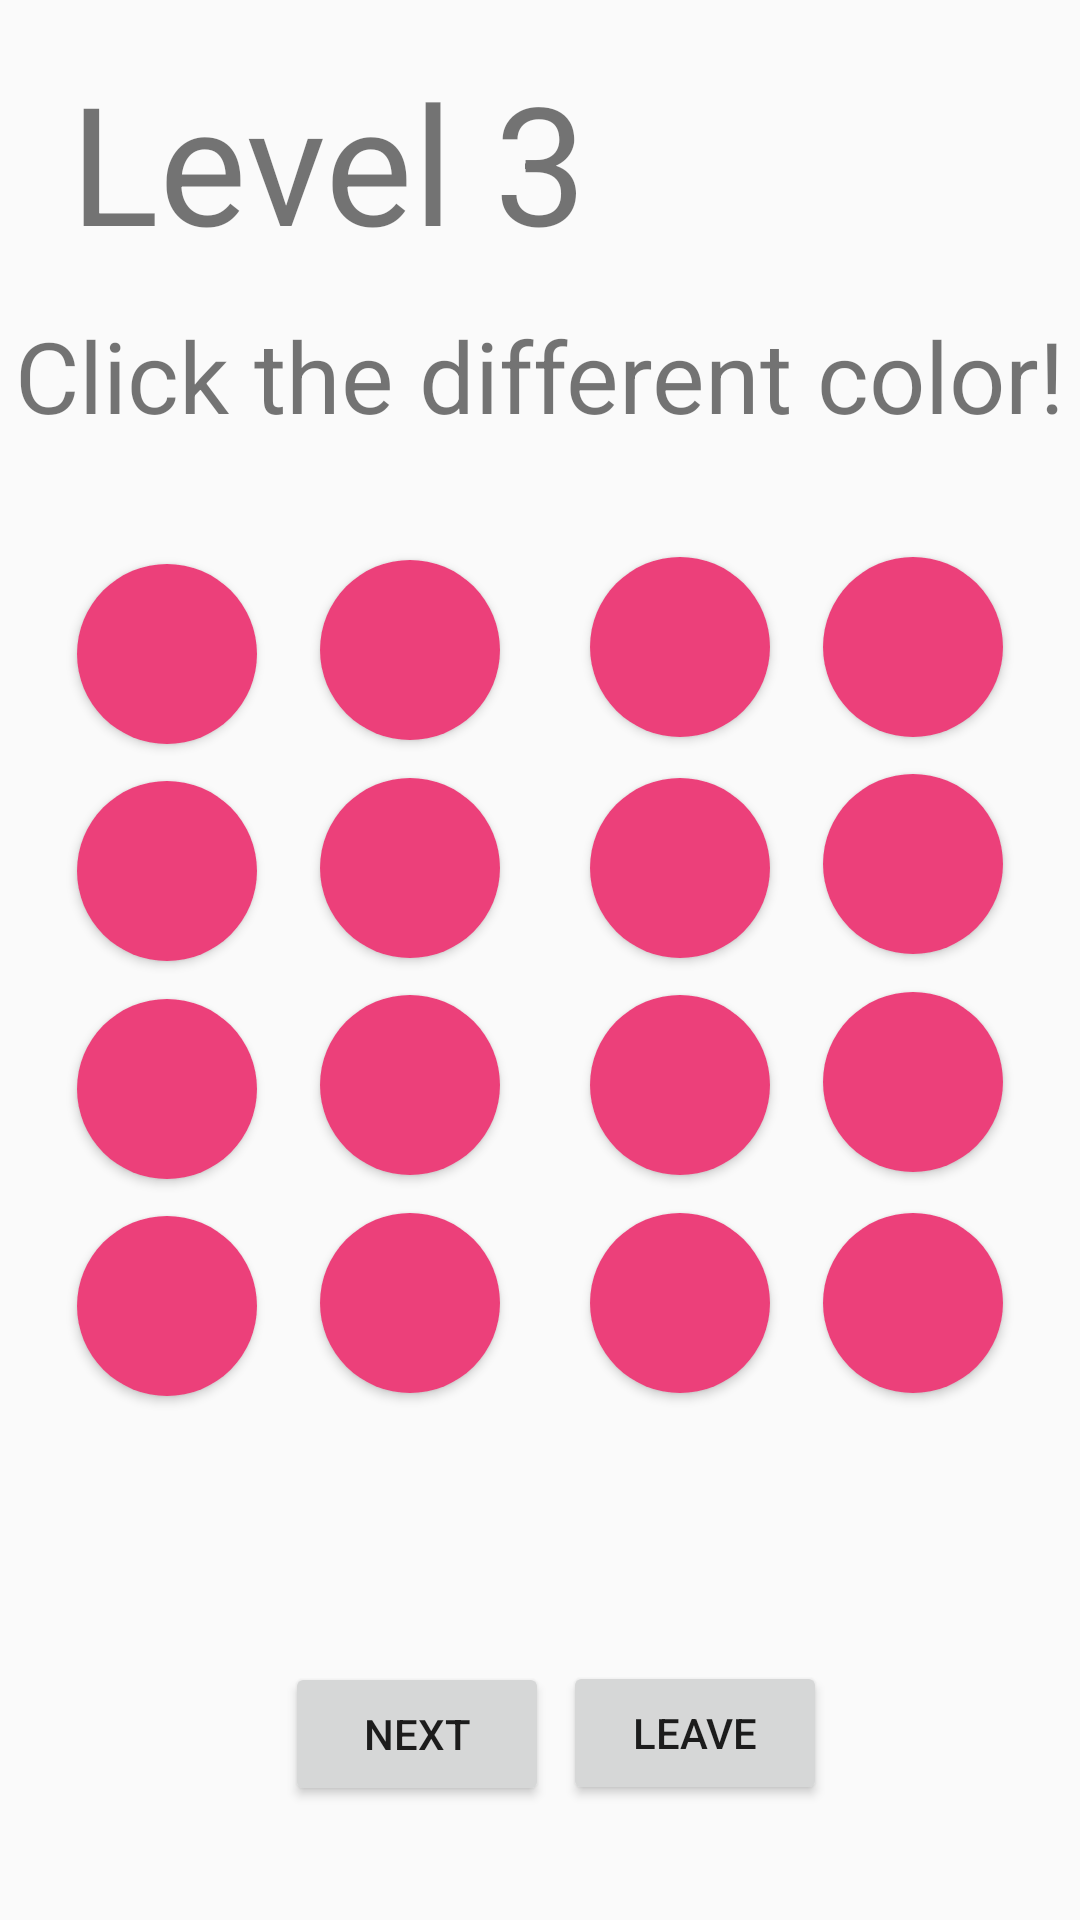

Write the Android layout XML for this screen, with the resource values it uses.
<!-- AndroidManifest.xml: application theme Theme.IndividualAss -->
<!-- res/layout/activity_level3.xml -->
<?xml version="1.0" encoding="utf-8"?>
<android.support.constraint.ConstraintLayout xmlns:android="http://schemas.android.com/apk/res/android"
    xmlns:app="http://schemas.android.com/apk/res-auto"
    xmlns:tools="http://schemas.android.com/tools"
    android:layout_width="match_parent"
    android:layout_height="match_parent"
    tools:context=".Level3">

    <TextView
        android:id="@+id/textView7"
        android:layout_width="wrap_content"
        android:layout_height="wrap_content"
        android:text="Level 3"
        android:textSize="55sp"
        app:layout_constraintBottom_toBottomOf="parent"
        app:layout_constraintEnd_toEndOf="parent"
        app:layout_constraintHorizontal_bias="0.125"
        app:layout_constraintStart_toStartOf="parent"
        app:layout_constraintTop_toTopOf="parent"
        app:layout_constraintVertical_bias="0.03" />

    <TextView
        android:id="@+id/textView8"
        android:layout_width="wrap_content"
        android:layout_height="wrap_content"
        android:text="Click the different color!"
        android:textSize="33sp"
        app:layout_constraintBottom_toBottomOf="parent"
        app:layout_constraintEnd_toEndOf="parent"
        app:layout_constraintStart_toStartOf="parent"
        app:layout_constraintTop_toTopOf="parent"
        app:layout_constraintVertical_bias="0.173" />

    <Button
        android:id="@+id/button17"
        android:layout_width="60dp"
        android:layout_height="60dp"
        android:background="@drawable/button"
        app:layout_constraintBottom_toBottomOf="parent"
        app:layout_constraintEnd_toEndOf="parent"
        app:layout_constraintHorizontal_bias="0.085"
        app:layout_constraintStart_toStartOf="parent"
        app:layout_constraintTop_toTopOf="parent"
        app:layout_constraintVertical_bias="0.324" />

    <Button
        android:id="@+id/button30"
        android:layout_width="60dp"
        android:layout_height="60dp"
        android:background="@drawable/button"
        app:layout_constraintBottom_toBottomOf="parent"
        app:layout_constraintEnd_toEndOf="parent"
        app:layout_constraintHorizontal_bias="0.356"
        app:layout_constraintStart_toStartOf="parent"
        app:layout_constraintTop_toTopOf="parent"
        app:layout_constraintVertical_bias="0.697" />

    <Button
        android:id="@+id/button27"
        android:layout_width="60dp"
        android:layout_height="60dp"
        android:background="@drawable/button"
        app:layout_constraintBottom_toBottomOf="parent"
        app:layout_constraintEnd_toEndOf="parent"
        app:layout_constraintHorizontal_bias="0.655"
        app:layout_constraintStart_toStartOf="parent"
        app:layout_constraintTop_toTopOf="parent"
        app:layout_constraintVertical_bias="0.572" />

    <Button
        android:id="@+id/button25"
        android:layout_width="60dp"
        android:layout_height="60dp"
        android:background="@drawable/button"
        app:layout_constraintBottom_toBottomOf="parent"
        app:layout_constraintEnd_toEndOf="parent"
        app:layout_constraintHorizontal_bias="0.085"
        app:layout_constraintStart_toStartOf="parent"
        app:layout_constraintTop_toTopOf="parent"
        app:layout_constraintVertical_bias="0.574" />

    <Button
        android:id="@+id/button32"
        android:layout_width="60dp"
        android:layout_height="60dp"
        android:background="@drawable/button"
        app:layout_constraintBottom_toBottomOf="parent"
        app:layout_constraintEnd_toEndOf="parent"
        app:layout_constraintHorizontal_bias="0.914"
        app:layout_constraintStart_toStartOf="parent"
        app:layout_constraintTop_toTopOf="parent"
        app:layout_constraintVertical_bias="0.697" />

    <Button
        android:id="@+id/button28"
        android:layout_width="60dp"
        android:layout_height="60dp"
        android:background="@drawable/button"
        app:layout_constraintBottom_toBottomOf="parent"
        app:layout_constraintEnd_toEndOf="parent"
        app:layout_constraintHorizontal_bias="0.914"
        app:layout_constraintStart_toStartOf="parent"
        app:layout_constraintTop_toTopOf="parent"
        app:layout_constraintVertical_bias="0.57" />

    <Button
        android:id="@+id/button29"
        android:layout_width="60dp"
        android:layout_height="60dp"
        android:background="@drawable/button"
        app:layout_constraintBottom_toBottomOf="parent"
        app:layout_constraintEnd_toEndOf="parent"
        app:layout_constraintHorizontal_bias="0.085"
        app:layout_constraintStart_toStartOf="parent"
        app:layout_constraintTop_toTopOf="parent"
        app:layout_constraintVertical_bias="0.699" />

    <Button
        android:id="@+id/button31"
        android:layout_width="60dp"
        android:layout_height="60dp"
        android:background="@drawable/button"
        app:layout_constraintBottom_toBottomOf="parent"
        app:layout_constraintEnd_toEndOf="parent"
        app:layout_constraintHorizontal_bias="0.655"
        app:layout_constraintStart_toStartOf="parent"
        app:layout_constraintTop_toTopOf="parent"
        app:layout_constraintVertical_bias="0.697" />

    <Button
        android:id="@+id/button23"
        android:layout_width="60dp"
        android:layout_height="60dp"
        android:background="@drawable/button"
        app:layout_constraintBottom_toBottomOf="parent"
        app:layout_constraintEnd_toEndOf="parent"
        app:layout_constraintHorizontal_bias="0.655"
        app:layout_constraintStart_toStartOf="parent"
        app:layout_constraintTop_toTopOf="parent"
        app:layout_constraintVertical_bias="0.447" />

    <Button
        android:id="@+id/button26"
        android:layout_width="60dp"
        android:layout_height="60dp"
        android:background="@drawable/button"
        app:layout_constraintBottom_toBottomOf="parent"
        app:layout_constraintEnd_toEndOf="parent"
        app:layout_constraintHorizontal_bias="0.356"
        app:layout_constraintStart_toStartOf="parent"
        app:layout_constraintTop_toTopOf="parent"
        app:layout_constraintVertical_bias="0.572" />

    <Button
        android:id="@+id/button24"
        android:layout_width="60dp"
        android:layout_height="60dp"
        android:background="@drawable/button"
        app:layout_constraintBottom_toBottomOf="parent"
        app:layout_constraintEnd_toEndOf="parent"
        app:layout_constraintHorizontal_bias="0.914"
        app:layout_constraintStart_toStartOf="parent"
        app:layout_constraintTop_toTopOf="parent"
        app:layout_constraintVertical_bias="0.445" />

    <Button
        android:id="@+id/button21"
        android:layout_width="60dp"
        android:layout_height="60dp"
        android:background="@drawable/button"
        app:layout_constraintBottom_toBottomOf="parent"
        app:layout_constraintEnd_toEndOf="parent"
        app:layout_constraintHorizontal_bias="0.085"
        app:layout_constraintStart_toStartOf="parent"
        app:layout_constraintTop_toTopOf="parent"
        app:layout_constraintVertical_bias="0.449" />

    <Button
        android:id="@+id/button20"
        android:layout_width="60dp"
        android:layout_height="60dp"
        android:background="@drawable/button"
        app:layout_constraintBottom_toBottomOf="parent"
        app:layout_constraintEnd_toEndOf="parent"
        app:layout_constraintHorizontal_bias="0.914"
        app:layout_constraintStart_toStartOf="parent"
        app:layout_constraintTop_toTopOf="parent"
        app:layout_constraintVertical_bias="0.32" />

    <Button
        android:id="@+id/button19"
        android:layout_width="60dp"
        android:layout_height="60dp"
        android:background="@drawable/button"
        app:layout_constraintBottom_toBottomOf="parent"
        app:layout_constraintEnd_toEndOf="parent"
        app:layout_constraintHorizontal_bias="0.655"
        app:layout_constraintStart_toStartOf="parent"
        app:layout_constraintTop_toTopOf="parent"
        app:layout_constraintVertical_bias="0.32" />

    <Button
        android:id="@+id/button22"
        android:layout_width="60dp"
        android:layout_height="60dp"
        android:background="@drawable/button"
        app:layout_constraintBottom_toBottomOf="parent"
        app:layout_constraintEnd_toEndOf="parent"
        app:layout_constraintHorizontal_bias="0.356"
        app:layout_constraintStart_toStartOf="parent"
        app:layout_constraintTop_toTopOf="parent"
        app:layout_constraintVertical_bias="0.447" />

    <Button
        android:id="@+id/button18"
        android:layout_width="60dp"
        android:layout_height="60dp"
        android:background="@drawable/button"
        app:layout_constraintBottom_toBottomOf="parent"
        app:layout_constraintEnd_toEndOf="parent"
        app:layout_constraintHorizontal_bias="0.356"
        app:layout_constraintStart_toStartOf="parent"
        app:layout_constraintTop_toTopOf="parent"
        app:layout_constraintVertical_bias="0.322" />

    <Button
        android:id="@+id/button33"
        android:layout_width="wrap_content"
        android:layout_height="wrap_content"
        android:text="Next"
        app:layout_constraintBottom_toBottomOf="parent"
        app:layout_constraintEnd_toEndOf="parent"
        app:layout_constraintHorizontal_bias="0.349"
        app:layout_constraintStart_toStartOf="parent"
        app:layout_constraintTop_toTopOf="parent"
        app:layout_constraintVertical_bias="0.936" />

    <TextView
        android:id="@+id/scoreTextView"
        android:layout_width="wrap_content"
        android:layout_height="wrap_content"
        android:textSize="22sp"
        app:layout_constraintBottom_toBottomOf="parent"
        app:layout_constraintEnd_toEndOf="parent"
        app:layout_constraintHorizontal_bias="0.131"
        app:layout_constraintStart_toStartOf="parent"
        app:layout_constraintTop_toTopOf="parent"
        app:layout_constraintVertical_bias="0.821" />

    <Button
        android:id="@+id/button100"
        android:layout_width="wrap_content"
        android:layout_height="wrap_content"
        android:text="Leave"
        app:layout_constraintBottom_toBottomOf="parent"
        app:layout_constraintEnd_toEndOf="parent"
        app:layout_constraintHorizontal_bias="0.69"
        app:layout_constraintStart_toStartOf="parent"
        app:layout_constraintTop_toTopOf="parent"
        app:layout_constraintVertical_bias="0.935" />

    <TextView
        android:id="@+id/textView82"
        android:layout_width="wrap_content"
        android:layout_height="wrap_content"
        android:textSize="15sp"
        app:layout_constraintBottom_toBottomOf="parent"
        app:layout_constraintEnd_toEndOf="parent"
        app:layout_constraintHorizontal_bias="0.881"
        app:layout_constraintStart_toStartOf="parent"
        app:layout_constraintTop_toTopOf="parent"
        app:layout_constraintVertical_bias="0.08" />

</android.support.constraint.ConstraintLayout>
<!-- resources referenced by this layout -->
<resources>
  <!-- drawable button (drawable) -->
  <?xml version="1.0" encoding="utf-8"?>
  <shape
      xmlns:android="http://schemas.android.com/apk/res/android" android:shape="oval">
      <solid android:color="@color/pink_400"/>
  </shape>
  <style name="Theme.IndividualAss" parent="Theme.AppCompat.Light.DarkActionBar">
          
          <item name="colorPrimary">@color/pink_100</item>
          <item name="colorPrimaryDark">@color/black</item>
          <item name="colorAccent">@color/teal_200</item>
          
      </style>
  <color name="pink_400">#EC407A</color>
  <color name="pink_100">#F8BBD0</color>
      //F8BBD0
  <color name="black">#FF000000</color>
  <color name="teal_200">#FF03DAC5</color>
</resources>
